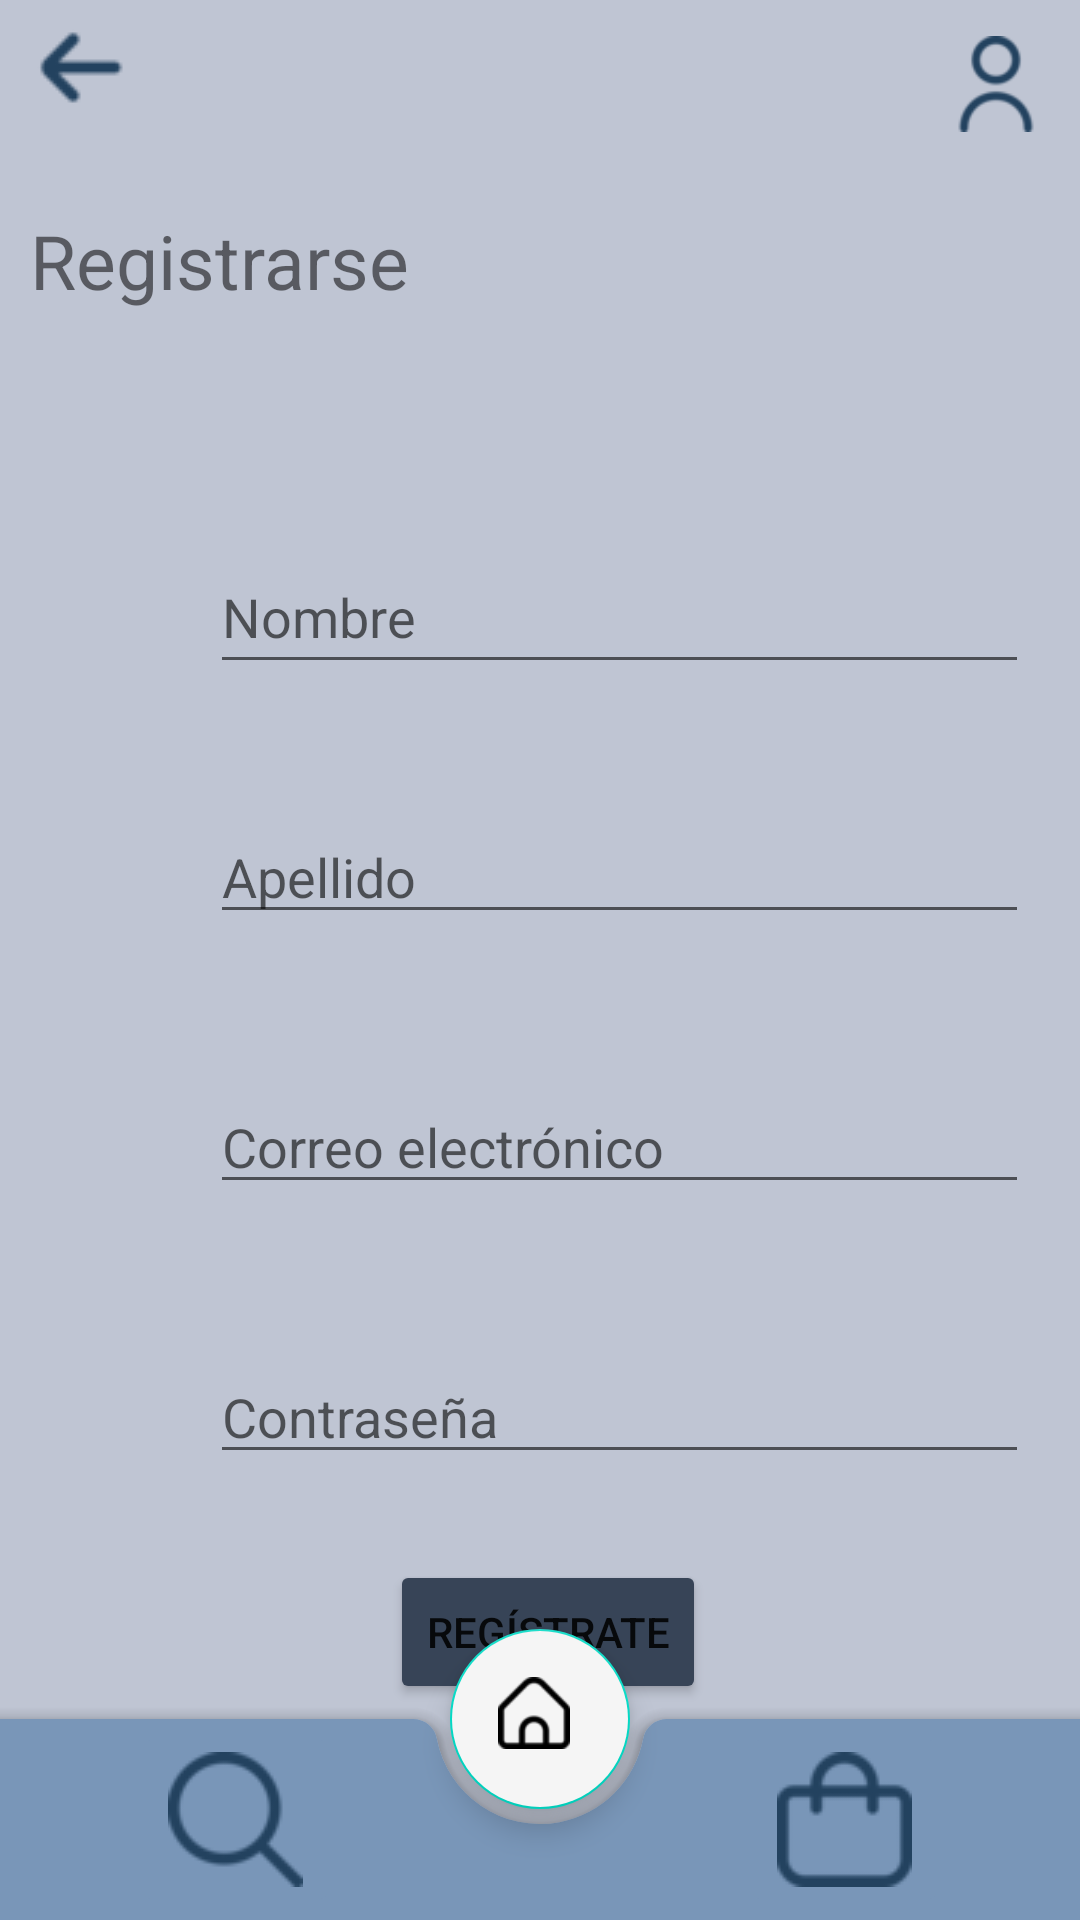

Produce the Android XML layout that renders to this screen, including the resource entries it uses.
<!-- AndroidManifest.xml: application theme Theme.ScanFindApp -->
<!-- res/layout/activity_signup.xml -->
<?xml version="1.0" encoding="utf-8"?>
<androidx.coordinatorlayout.widget.CoordinatorLayout xmlns:android="http://schemas.android.com/apk/res/android"
    xmlns:app="http://schemas.android.com/apk/res-auto"
    xmlns:tools="http://schemas.android.com/tools"
    android:layout_width="match_parent"
    android:layout_height="match_parent"
    tools:context=".MainActivity"
    android:background="#BFC5D3">
    <androidx.appcompat.widget.Toolbar
        android:id="@+id/main_toolbar"
        android:layout_width="match_parent"
        android:layout_height="wrap_content"
        android:background="#BFC5D3"
        android:minHeight="?attr/actionBarSize"
        android:theme="?attr/actionBarTheme"
        app:menu="@menu/menu2"
        app:title="@string/txtNull"
        />
        <ImageButton
            android:id="@+id/btnRegresar"
            android:background="#BFC5D3"
            android:layout_width="50dp"
            android:layout_height="wrap_content"
            android:src="@drawable/ic_back"
            >
        </ImageButton>
    <com.google.android.material.bottomappbar.BottomAppBar
        style="@style/Widget.MaterialComponents.BottomAppBar"
        android:id="@+id/bottombar"
        android:layout_width="match_parent"
        android:layout_height="wrap_content"
        android:layout_gravity="bottom"
        app:backgroundTint="#7996B8"
        app:contentInsetLeft="0dp"
        app:contentInsetStart="0dp">
        <androidx.constraintlayout.widget.ConstraintLayout
            android:layout_width="match_parent"
            android:layout_height="wrap_content">
            <ImageButton
                android:id="@+id/first_menu_item"
                android:layout_width="0dp"
                android:layout_height="wrap_content"
                android:layout_marginStart="44dp"
                android:layout_marginTop="1dp"
                app:backgroundTint="#7996B8"
                android:layout_marginBottom="1dp"
                android:src="@drawable/ic_scan_outlined"
                app:layout_constraintBottom_toBottomOf="parent"
                app:layout_constraintHorizontal_chainStyle="packed"
                app:layout_constraintStart_toStartOf="parent"
                app:layout_constraintTop_toTopOf="parent"
                app:layout_constraintVertical_bias="0.0" />

            <View
                android:id="@+id/placeholder"
                android:layout_width="0dp"
                android:layout_height="0dp"
                android:visibility="invisible"
                app:layout_constraintBottom_toBottomOf="@+id/first_menu_item"
                app:layout_constraintEnd_toStartOf="@+id/first_menu_item"
                app:layout_constraintHorizontal_chainStyle="packed"
                app:layout_constraintStart_toEndOf="@+id/first_menu_item"
                app:layout_constraintTop_toTopOf="@+id/first_menu_item" />

            <ImageButton
                android:id="@+id/fourth_menu_item"
                android:layout_width="0dp"
                android:layout_height="wrap_content"
                android:layout_marginEnd="44dp"
                app:backgroundTint="#7996B8"
                android:src="@drawable/ic_store_outlined"
                app:layout_constraintBottom_toBottomOf="@+id/first_menu_item"
                app:layout_constraintEnd_toEndOf="parent"
                app:layout_constraintHorizontal_chainStyle="packed"
                app:layout_constraintTop_toTopOf="@+id/first_menu_item"
                app:layout_constraintVertical_bias="0.0" />
        </androidx.constraintlayout.widget.ConstraintLayout>
    </com.google.android.material.bottomappbar.BottomAppBar>

    <com.google.android.material.floatingactionbutton.FloatingActionButton
        android:id="@+id/btnHome"
        android:layout_width="60dp"
        android:layout_height="60dp"
        android:backgroundTint="#F5F5F5"
        android:src="@drawable/ic_home_outlined"
        app:layout_anchor="@id/bottombar" />

    <TextView
        android:id="@+id/txtvwLogin"
        android:layout_width="wrap_content"
        android:layout_height="wrap_content"
        android:layout_marginLeft="10dp"
        android:layout_marginTop="70dp"
        android:text="Registrarse"
        android:textSize="25sp" />


    <EditText
        android:id="@+id/txtname"
        android:hint="Nombre"
        android:layout_width="wrap_content"
        android:layout_height="wrap_content"
        android:layout_marginLeft="70dp"
        android:layout_marginTop="180dp"
        android:ems="13"
        android:inputType="textPersonName"
        android:minHeight="48dp" />


    <EditText
        android:id="@+id/txtLastName"
        android:layout_width="wrap_content"
        android:layout_height="wrap_content"
        android:ems="13"
        android:hint="Apellido"
        android:inputType="textPersonName"
        android:layout_marginLeft="70dp"
        android:layout_marginTop="270dp" />

    <EditText
        android:id="@+id/txtemailaddress"
        android:layout_width="wrap_content"
        android:layout_height="wrap_content"
        android:ems="13"
        android:hint="Correo electrónico"
        android:layout_marginLeft="70dp"
        android:layout_marginTop="360dp"
        android:inputType="textEmailAddress" />

    <EditText
        android:id="@+id/txtPass"
        android:layout_width="wrap_content"
        android:layout_height="wrap_content"
        android:ems="13"
        android:hint="Contraseña"
        android:layout_marginLeft="70dp"
        android:layout_marginTop="450dp"
        android:inputType="textPassword" />

    <Button
        android:id="@+id/btnRegisterUser"
        android:layout_width="wrap_content"
        android:layout_height="wrap_content"
        android:layout_marginLeft="130dp"
        android:layout_marginTop="520dp"
        android:text="Regístrate"
        android:backgroundTint="#374457"/>

    <ProgressBar
        android:id="@+id/progressBar2"
        style="?android:attr/progressBarStyle"
        android:layout_gravity="center"
        android:layout_width="wrap_content"
        android:layout_height="wrap_content"
        android:layout_centerInParent="true"
        android:visibility="gone"
        />


</androidx.coordinatorlayout.widget.CoordinatorLayout>
<!-- resources referenced by this layout -->
<resources>
  <!-- drawable ic_back: png bitmap (drawable, 1952 bytes) -->
  <!-- drawable ic_home_outlined: png bitmap (drawable, 4083 bytes) -->
  <!-- drawable ic_scan_outlined: png bitmap (drawable, 4339 bytes) -->
  <!-- drawable ic_store_outlined: png bitmap (drawable, 3197 bytes) -->
  <string name="txtNull" />
  <style name="Theme.ScanFindApp" parent="Theme.MaterialComponents.Light.NoActionBar">
          
          <item name="colorPrimary">@color/purple_500</item>
          <item name="colorPrimaryVariant">@color/purple_700</item>
          <item name="colorOnPrimary">@color/white</item>
          
          <item name="colorSecondary">@color/teal_200</item>
          <item name="colorSecondaryVariant">@color/teal_700</item>
          <item name="colorOnSecondary">@color/black</item>
          
          <item name="android:statusBarColor" tools:targetApi="l">?attr/colorPrimaryVariant</item>
          
      </style>
  <!-- not gathered from this repository: default colours our renderer supplied (Android Studio template values) -->
  <color name="purple_500">#FF6200EE</color>
  <color name="purple_700">#FF3700B3</color>
  <color name="teal_200">#FF03DAC5</color>
  <color name="teal_700">#FF018786</color>
  <color name="black">#FF000000</color>
  <color name="white">#FFFFFFFF</color>
</resources>
